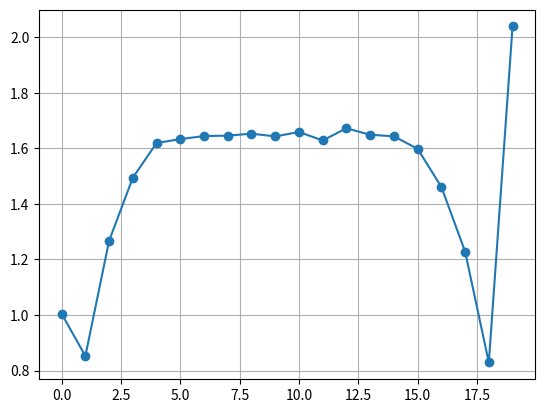

Write the Python code that produced this figure.
import numpy as np
import matplotlib.pyplot as plt

def odvod(tabela,lamda):
    m=len(tabela)
    n=int(m/2)
    # print(m,n)
    tabela_odvod=np.zeros(2*n)

    tabela_odvod[:n]=tabela[n:]

    tabela_odvod[n]=-1*(2*tabela[0]-tabela[1]+lamda*tabela[0]**3)
    tabela_odvod[-1]=-1*(2*tabela[n-1]-tabela[n-2]+lamda*tabela[n-1]**3)

    for i in range(1,n-1):
        tabela_odvod[n+i]=-1*(3*tabela[i]-tabela[i-1]-tabela[i+1]+lamda*tabela[i]**3)
    # print(tabela_odvod)
    return tabela_odvod


# def odvod2(tabela,lamda):
#     return -1*tabela



def rk4(iteracij,dt,lam,n):
    data=[]
    zacetek=np.ones(2*n)
    data.append(zacetek)
    for i in range(iteracij):

        k1=odvod(zacetek,lam)
        k2=odvod(zacetek+dt/2*k1,lam)
        k3=odvod(zacetek+dt/2*k2,lam)
        k4=odvod(zacetek+dt*k3,lam)
        zacetek=zacetek+dt/6*(k1 +2* k2 +2* k3 + k4)
        #todo preveri ali dela tempreratura
        if i%10==0 and i!=0:
            a1=np.random.normal(scale=np.sqrt(2))
            a2=np.random.normal(scale=np.sqrt(1))
            # print(a1,a2)
            zacetek[-1]=a1
            zacetek[n]=a2
        data.append(zacetek)

    return data



def trajectorija(meritve):
    tocke=len(meritve)
    x=[]
    print(tocke)
    for i in range(tocke):
        x.append(meritve[i][2]**2)
    return x

def temp(data):
    st_delcev=int((len(data[0]))/2)
    print(st_delcev)
    temperatura=np.zeros(st_delcev)
    m=len(data)
    for stanje in data:
        for j in range(st_delcev):
            temperatura[j]+=stanje[st_delcev+j]**2
    for i in range(len(temperatura)):
        temperatura[i]=temperatura[i]/m

    return temperatura

# odvod(np.ones(20),0)
podatki=rk4(10**5,10**-2,0.5,20)
b=trajectorija(podatki)

a=temp(podatki)
print(a)
print(len(a))

plt.plot(a,'o-')
plt.grid()
# plt.ylim([0,10])
plt.show()
